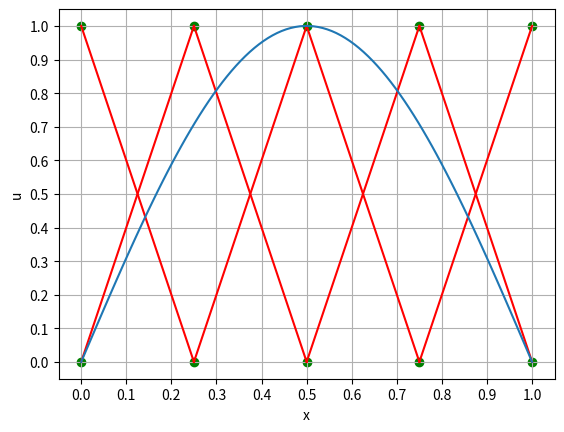
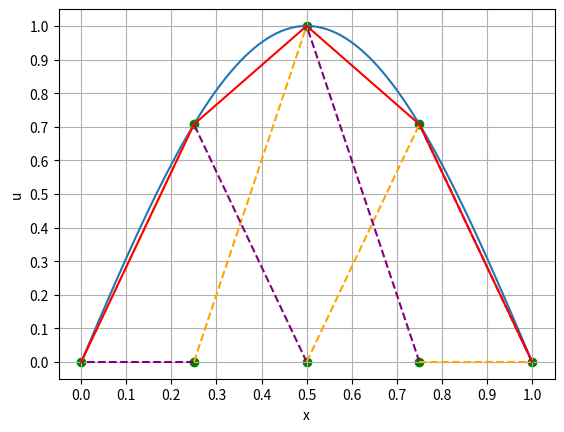

Python code for these plots, in order:
import matplotlib.pyplot as plt
import numpy as np


def f(x):
    return np.sin(np.pi * x)


x = np.linspace(0, 1, 100)
grid = np.linspace(0, 1, 5)

for i in range(0, len(grid) - 1):
    plt.plot([grid[i], grid[i + 1]], [0, 1], color="red")
    plt.plot([grid[i], grid[i + 1]], [1, 0], color="red")

y = f(x)

plt.figure(1)
plt.plot(x, y)
plt.scatter(grid, np.zeros_like(grid), color="green")
plt.scatter(grid, np.ones_like(grid), color="green")

plt.xlabel("x")
plt.ylabel("u")
plt.xticks(np.arange(0, 1.1, 0.1))
plt.yticks(np.arange(0, 1.1, 0.1))
plt.grid()
plt.savefig("lagrange elements.png")

plt.figure(2)
plt.plot(x, y)
for i in range(0, len(grid) - 1):
    plt.scatter(grid[i], f(grid[i]), color="green")
    plt.plot(
        [grid[i], grid[i + 1]], [0, f(grid[i + 1])], color="orange", linestyle="--"
    )
    plt.scatter(grid[i + 1], 0, color="green")
    plt.plot([grid[i + 1], grid[i]], [0, f(grid[i])], color="purple", linestyle="--")

    plt.plot([grid[i], grid[i + 1]], [f(grid[i]), f(grid[i + 1])], color="red")

plt.xlabel("x")
plt.ylabel("u")
plt.xticks(np.arange(0, 1.1, 0.1))
plt.yticks(np.arange(0, 1.1, 0.1))
plt.grid()
plt.savefig("FEM expected result.png")

plt.show()
